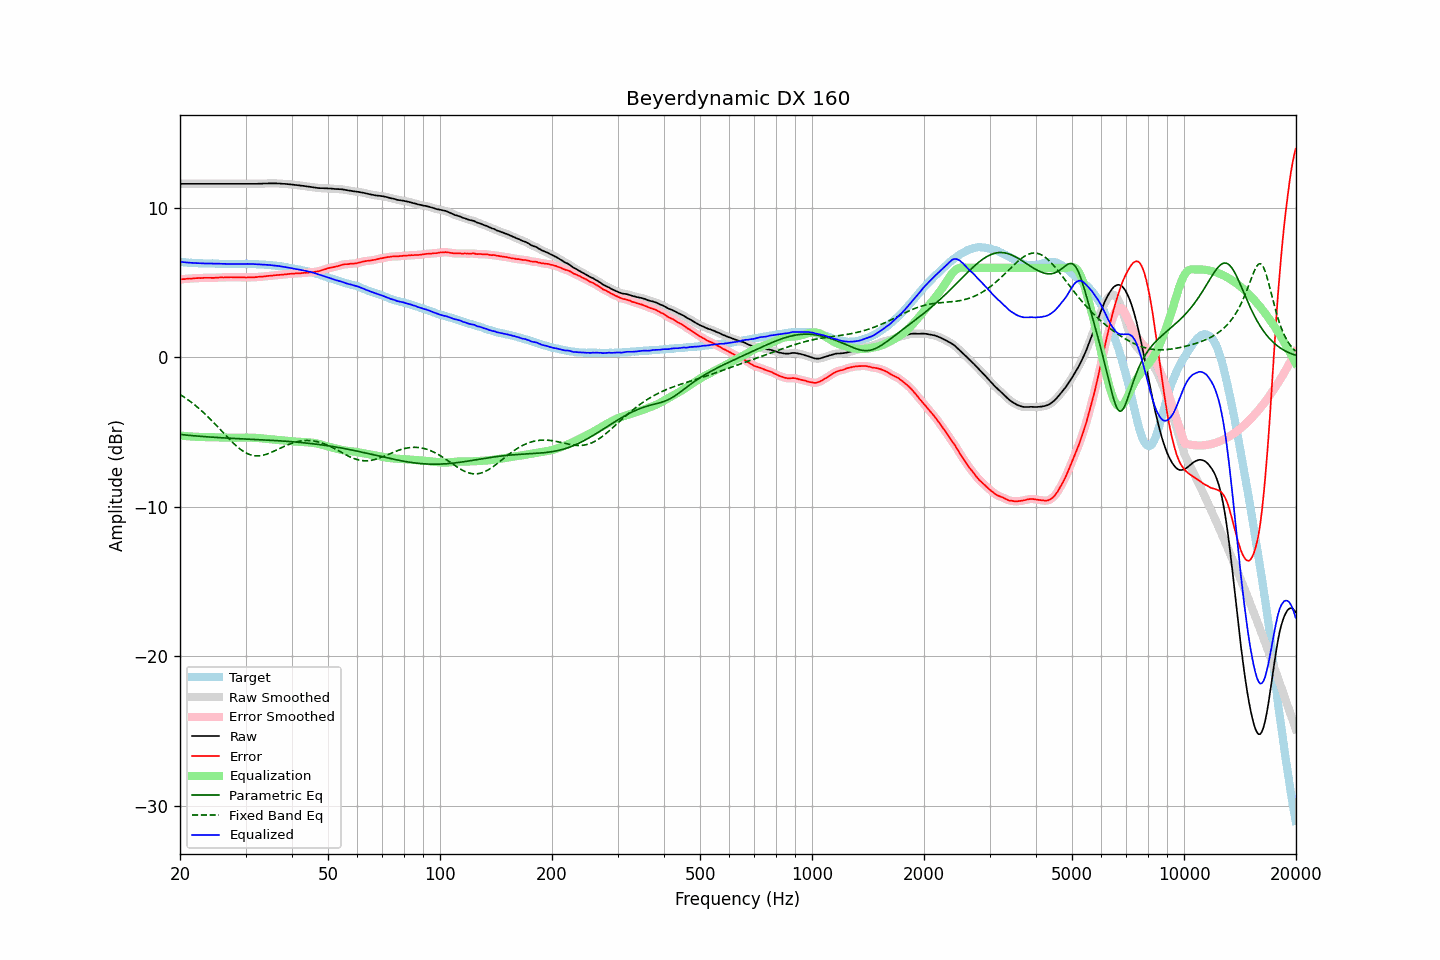

The file beside this chart, header and first rows:
frequency, raw, error, smoothed, error_smoothed, equalization, parametric_eq, fixed_band_eq, equalized_raw, equalized_smoothed, target
20.00, 11.63, 5.22, 11.63, 5.22, -5.22, -5.15, -2.47, 6.40, 6.40, 6.41
20.20, 11.63, 5.24, 11.63, 5.23, -5.23, -5.16, -2.54, 6.39, 6.39, 6.39
20.40, 11.63, 5.25, 11.63, 5.24, -5.24, -5.18, -2.61, 6.38, 6.38, 6.38
20.61, 11.63, 5.25, 11.63, 5.26, -5.26, -5.19, -2.68, 6.37, 6.37, 6.38
20.81, 11.63, 5.27, 11.63, 5.27, -5.26, -5.20, -2.76, 6.36, 6.36, 6.36
21.02, 11.63, 5.28, 11.63, 5.28, -5.27, -5.21, -2.83, 6.35, 6.35, 6.35
21.23, 11.63, 5.29, 11.63, 5.28, -5.28, -5.22, -2.91, 6.34, 6.34, 6.34
21.44, 11.63, 5.28, 11.63, 5.29, -5.29, -5.23, -2.99, 6.34, 6.34, 6.35
21.66, 11.63, 5.29, 11.63, 5.29, -5.30, -5.24, -3.08, 6.33, 6.33, 6.34
21.87, 11.63, 5.30, 11.63, 5.30, -5.30, -5.25, -3.16, 6.33, 6.33, 6.33
22.09, 11.63, 5.31, 11.63, 5.31, -5.31, -5.25, -3.25, 6.32, 6.32, 6.31
22.31, 11.63, 5.31, 11.63, 5.31, -5.31, -5.26, -3.34, 6.31, 6.31, 6.31
22.54, 11.63, 5.32, 11.63, 5.32, -5.32, -5.27, -3.43, 6.31, 6.31, 6.30
22.76, 11.63, 5.31, 11.63, 5.32, -5.32, -5.28, -3.53, 6.30, 6.30, 6.31
22.99, 11.63, 5.32, 11.63, 5.32, -5.33, -5.29, -3.62, 6.30, 6.30, 6.30
23.22, 11.63, 5.33, 11.63, 5.33, -5.33, -5.30, -3.72, 6.30, 6.30, 6.29
23.45, 11.63, 5.33, 11.63, 5.33, -5.33, -5.30, -3.82, 6.30, 6.30, 6.29
23.69, 11.63, 5.33, 11.63, 5.34, -5.33, -5.31, -3.93, 6.30, 6.30, 6.29
23.92, 11.63, 5.34, 11.63, 5.34, -5.33, -5.32, -4.03, 6.29, 6.29, 6.29
24.16, 11.63, 5.34, 11.63, 5.33, -5.33, -5.33, -4.14, 6.29, 6.29, 6.29
24.40, 11.63, 5.33, 11.63, 5.33, -5.34, -5.33, -4.25, 6.29, 6.29, 6.30
24.65, 11.63, 5.33, 11.63, 5.33, -5.34, -5.34, -4.36, 6.29, 6.29, 6.30
24.89, 11.63, 5.34, 11.63, 5.34, -5.34, -5.35, -4.47, 6.28, 6.28, 6.29
25.14, 11.63, 5.35, 11.63, 5.35, -5.34, -5.36, -4.59, 6.28, 6.28, 6.28
25.39, 11.63, 5.35, 11.63, 5.35, -5.35, -5.36, -4.70, 6.28, 6.28, 6.28
25.65, 11.63, 5.36, 11.63, 5.36, -5.35, -5.37, -4.82, 6.27, 6.27, 6.27
25.91, 11.63, 5.36, 11.63, 5.36, -5.36, -5.37, -4.93, 6.27, 6.27, 6.26
26.16, 11.63, 5.35, 11.63, 5.36, -5.36, -5.38, -5.05, 6.26, 6.26, 6.27
26.43, 11.63, 5.36, 11.63, 5.36, -5.36, -5.39, -5.16, 6.26, 6.26, 6.26
26.69, 11.63, 5.36, 11.63, 5.36, -5.37, -5.39, -5.28, 6.26, 6.26, 6.26
26.96, 11.63, 5.37, 11.63, 5.37, -5.37, -5.40, -5.39, 6.26, 6.26, 6.26
27.23, 11.63, 5.38, 11.63, 5.37, -5.37, -5.40, -5.50, 6.26, 6.26, 6.25
27.50, 11.63, 5.38, 11.63, 5.37, -5.37, -5.41, -5.61, 6.26, 6.26, 6.25
27.77, 11.63, 5.37, 11.63, 5.37, -5.37, -5.42, -5.72, 6.25, 6.25, 6.26
28.05, 11.63, 5.37, 11.63, 5.37, -5.37, -5.42, -5.82, 6.25, 6.25, 6.26
28.33, 11.63, 5.37, 11.63, 5.37, -5.37, -5.43, -5.92, 6.25, 6.25, 6.25
28.62, 11.63, 5.37, 11.63, 5.37, -5.37, -5.43, -6.01, 6.26, 6.26, 6.25
28.90, 11.63, 5.36, 11.63, 5.37, -5.37, -5.44, -6.10, 6.26, 6.26, 6.26
29.19, 11.63, 5.37, 11.63, 5.37, -5.37, -5.44, -6.18, 6.26, 6.26, 6.26
29.48, 11.63, 5.37, 11.63, 5.36, -5.36, -5.45, -6.25, 6.26, 6.26, 6.26
29.78, 11.63, 5.37, 11.63, 5.36, -5.36, -5.45, -6.32, 6.26, 6.26, 6.26
30.08, 11.63, 5.35, 11.63, 5.36, -5.36, -5.46, -6.38, 6.27, 6.27, 6.28
30.38, 11.63, 5.36, 11.63, 5.36, -5.36, -5.46, -6.44, 6.27, 6.27, 6.26
30.68, 11.63, 5.36, 11.63, 5.36, -5.36, -5.47, -6.48, 6.26, 6.26, 6.26
30.99, 11.63, 5.37, 11.63, 5.37, -5.36, -5.47, -6.52, 6.26, 6.26, 6.26
31.30, 11.63, 5.37, 11.63, 5.37, -5.37, -5.48, -6.55, 6.26, 6.26, 6.26
31.61, 11.63, 5.37, 11.63, 5.37, -5.37, -5.49, -6.57, 6.25, 6.25, 6.26
31.93, 11.63, 5.38, 11.63, 5.38, -5.38, -5.49, -6.58, 6.25, 6.25, 6.25
32.24, 11.63, 5.38, 11.63, 5.39, -5.39, -5.50, -6.59, 6.24, 6.24, 6.24
32.57, 11.64, 5.41, 11.63, 5.40, -5.40, -5.50, -6.58, 6.24, 6.24, 6.23
32.89, 11.64, 5.41, 11.64, 5.41, -5.41, -5.51, -6.57, 6.23, 6.23, 6.23
33.22, 11.64, 5.41, 11.64, 5.41, -5.41, -5.51, -6.56, 6.22, 6.23, 6.23
33.55, 11.65, 5.42, 11.64, 5.42, -5.43, -5.52, -6.53, 6.22, 6.22, 6.22
33.89, 11.65, 5.44, 11.65, 5.43, -5.44, -5.52, -6.50, 6.21, 6.21, 6.21
34.23, 11.65, 5.45, 11.65, 5.45, -5.45, -5.53, -6.47, 6.20, 6.20, 6.20
34.57, 11.66, 5.46, 11.65, 5.46, -5.46, -5.54, -6.43, 6.20, 6.19, 6.20
34.92, 11.66, 5.47, 11.66, 5.47, -5.47, -5.54, -6.39, 6.19, 6.19, 6.18
35.27, 11.66, 5.47, 11.66, 5.48, -5.48, -5.55, -6.34, 6.18, 6.18, 6.19
35.62, 11.66, 5.50, 11.66, 5.49, -5.49, -5.55, -6.29, 6.16, 6.17, 6.16
35.97, 11.66, 5.50, 11.66, 5.50, -5.50, -5.56, -6.24, 6.15, 6.15, 6.15
... 635 more rows
